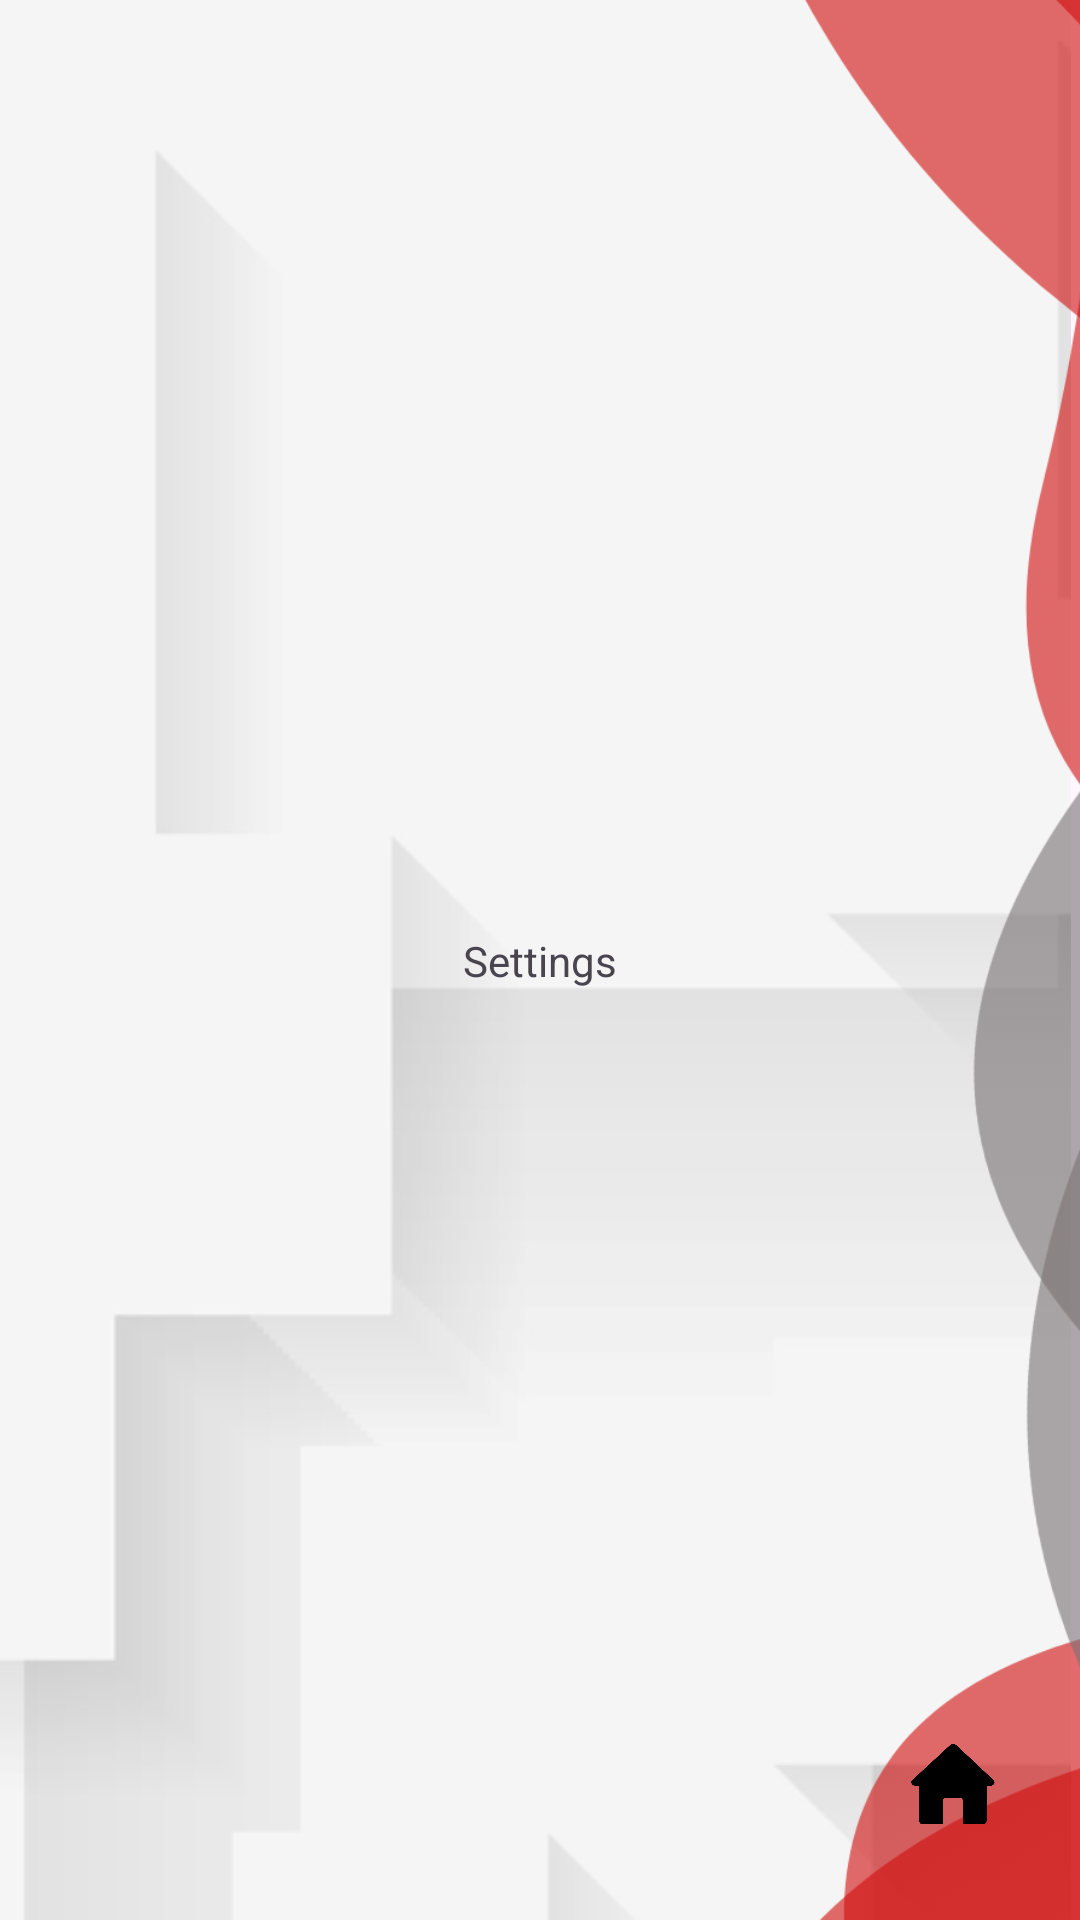

Android layout source for this screen:
<!-- AndroidManifest.xml: application theme Theme.TrafficSceneAnalyser -->
<!-- res/layout/activity_settings.xml -->
<?xml version="1.0" encoding="utf-8"?>
<androidx.constraintlayout.widget.ConstraintLayout xmlns:android="http://schemas.android.com/apk/res/android"
    xmlns:app="http://schemas.android.com/apk/res-auto"
    xmlns:tools="http://schemas.android.com/tools"
    android:id="@+id/main"
    android:layout_width="match_parent"
    android:layout_height="match_parent"
    tools:context=".activities.settings.SettingsActivity">

    <ImageView
        android:id="@+id/backg"
        android:layout_width="904dp"
        android:layout_height="897dp"
        app:layout_constraintBottom_toBottomOf="parent"
        app:layout_constraintEnd_toEndOf="parent"
        app:layout_constraintHorizontal_bias="1.0"
        app:layout_constraintStart_toStartOf="parent"
        app:layout_constraintTop_toTopOf="parent"
        app:layout_constraintVertical_bias="0.12"
        app:srcCompat="@drawable/background" />

    <ImageView
        android:id="@+id/imageView5"
        android:layout_width="484dp"
        android:layout_height="773dp"
        app:layout_constraintBottom_toBottomOf="parent"
        app:layout_constraintEnd_toEndOf="parent"
        app:layout_constraintHorizontal_bias="0.643"
        app:layout_constraintStart_toStartOf="parent"
        app:layout_constraintTop_toTopOf="parent"
        app:srcCompat="@drawable/perfectlayout2" />

    <ImageButton
        android:id="@+id/btnHome"
        android:layout_width="54dp"
        android:layout_height="68dp"
        android:backgroundTint="#00FFFFFF"
        android:onClick="goToHome"
        android:scaleType="fitCenter"
        android:src="@drawable/home1"
        app:layout_constraintBottom_toBottomOf="parent"
        app:layout_constraintEnd_toEndOf="parent"
        app:layout_constraintHorizontal_bias="0.95"
        app:layout_constraintStart_toStartOf="parent"
        app:layout_constraintTop_toTopOf="parent"
        app:layout_constraintVertical_bias="0.98" />

    <TextView
        android:id="@+id/textView"
        android:layout_width="wrap_content"
        android:layout_height="wrap_content"
        android:text="Settings"
        app:layout_constraintBottom_toBottomOf="parent"
        app:layout_constraintEnd_toEndOf="parent"
        app:layout_constraintStart_toStartOf="parent"
        app:layout_constraintTop_toTopOf="parent" />
</androidx.constraintlayout.widget.ConstraintLayout>
<!-- resources referenced by this layout -->
<resources>
  <!-- drawable background: png bitmap (drawable-hdpi, 37305 bytes) -->
  <!-- drawable home1: png bitmap (drawable, 7782 bytes) -->
  <!-- drawable perfectlayout2: png bitmap (drawable-hdpi, 51025 bytes) -->
  <style name="Theme.TrafficSceneAnalyser" parent="Base.Theme.TrafficSceneAnalyser" />
  <style name="Base.Theme.TrafficSceneAnalyser" parent="Theme.Material3.DayNight.NoActionBar">
          
          
      </style>
</resources>
